Photos from the image-classification dataset "fog" in the GitHub repository itskevinshi/comp-vision-project. Its 38 classes are: apple apple scab, apple black rot, apple cedar apple rust, apple healthy, blueberry healthy, cherry including sour powdery mildew, cherry including sour healthy, corn (maize) cercospora leaf spot gray leaf spot, corn common rust, corn northern leaf blight, corn healthy, grape black rot, grape esca black measles, grape leaf blight (isariopsis leaf spot), grape healthy, orange Huanglongbing citrus greening, peach bacterial spot, peach healthy, bell pepper bacterial spot, bell pepper healthy, potato early blight, potato late blight, potato healthy, raspberry healthy, soybean healthy, squash powdery mildew, strawberry leaf scorch, strawberry healthy, tomato bacterial spot, tomato early blight, tomato late blight, tomato leaf mold, tomato septoria leaf spot, tomato spider mites two spotted spider mite, tomato target spot, tomato yellow leaf curl virus, tomato mosaic virus, tomato healthy.

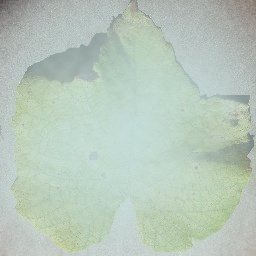
Label: grape leaf blight (isariopsis leaf spot)

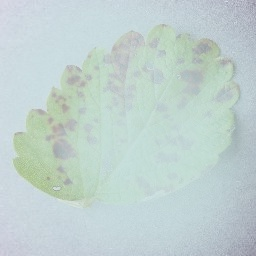
Label: strawberry leaf scorch

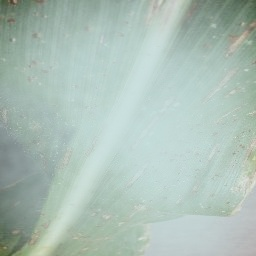
Label: corn (maize) cercospora leaf spot gray leaf spot

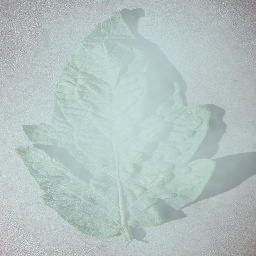
Label: tomato spider mites two spotted spider mite

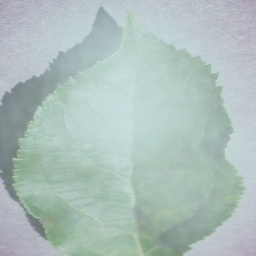
Label: apple apple scab

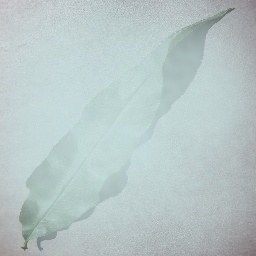
Label: peach healthy
